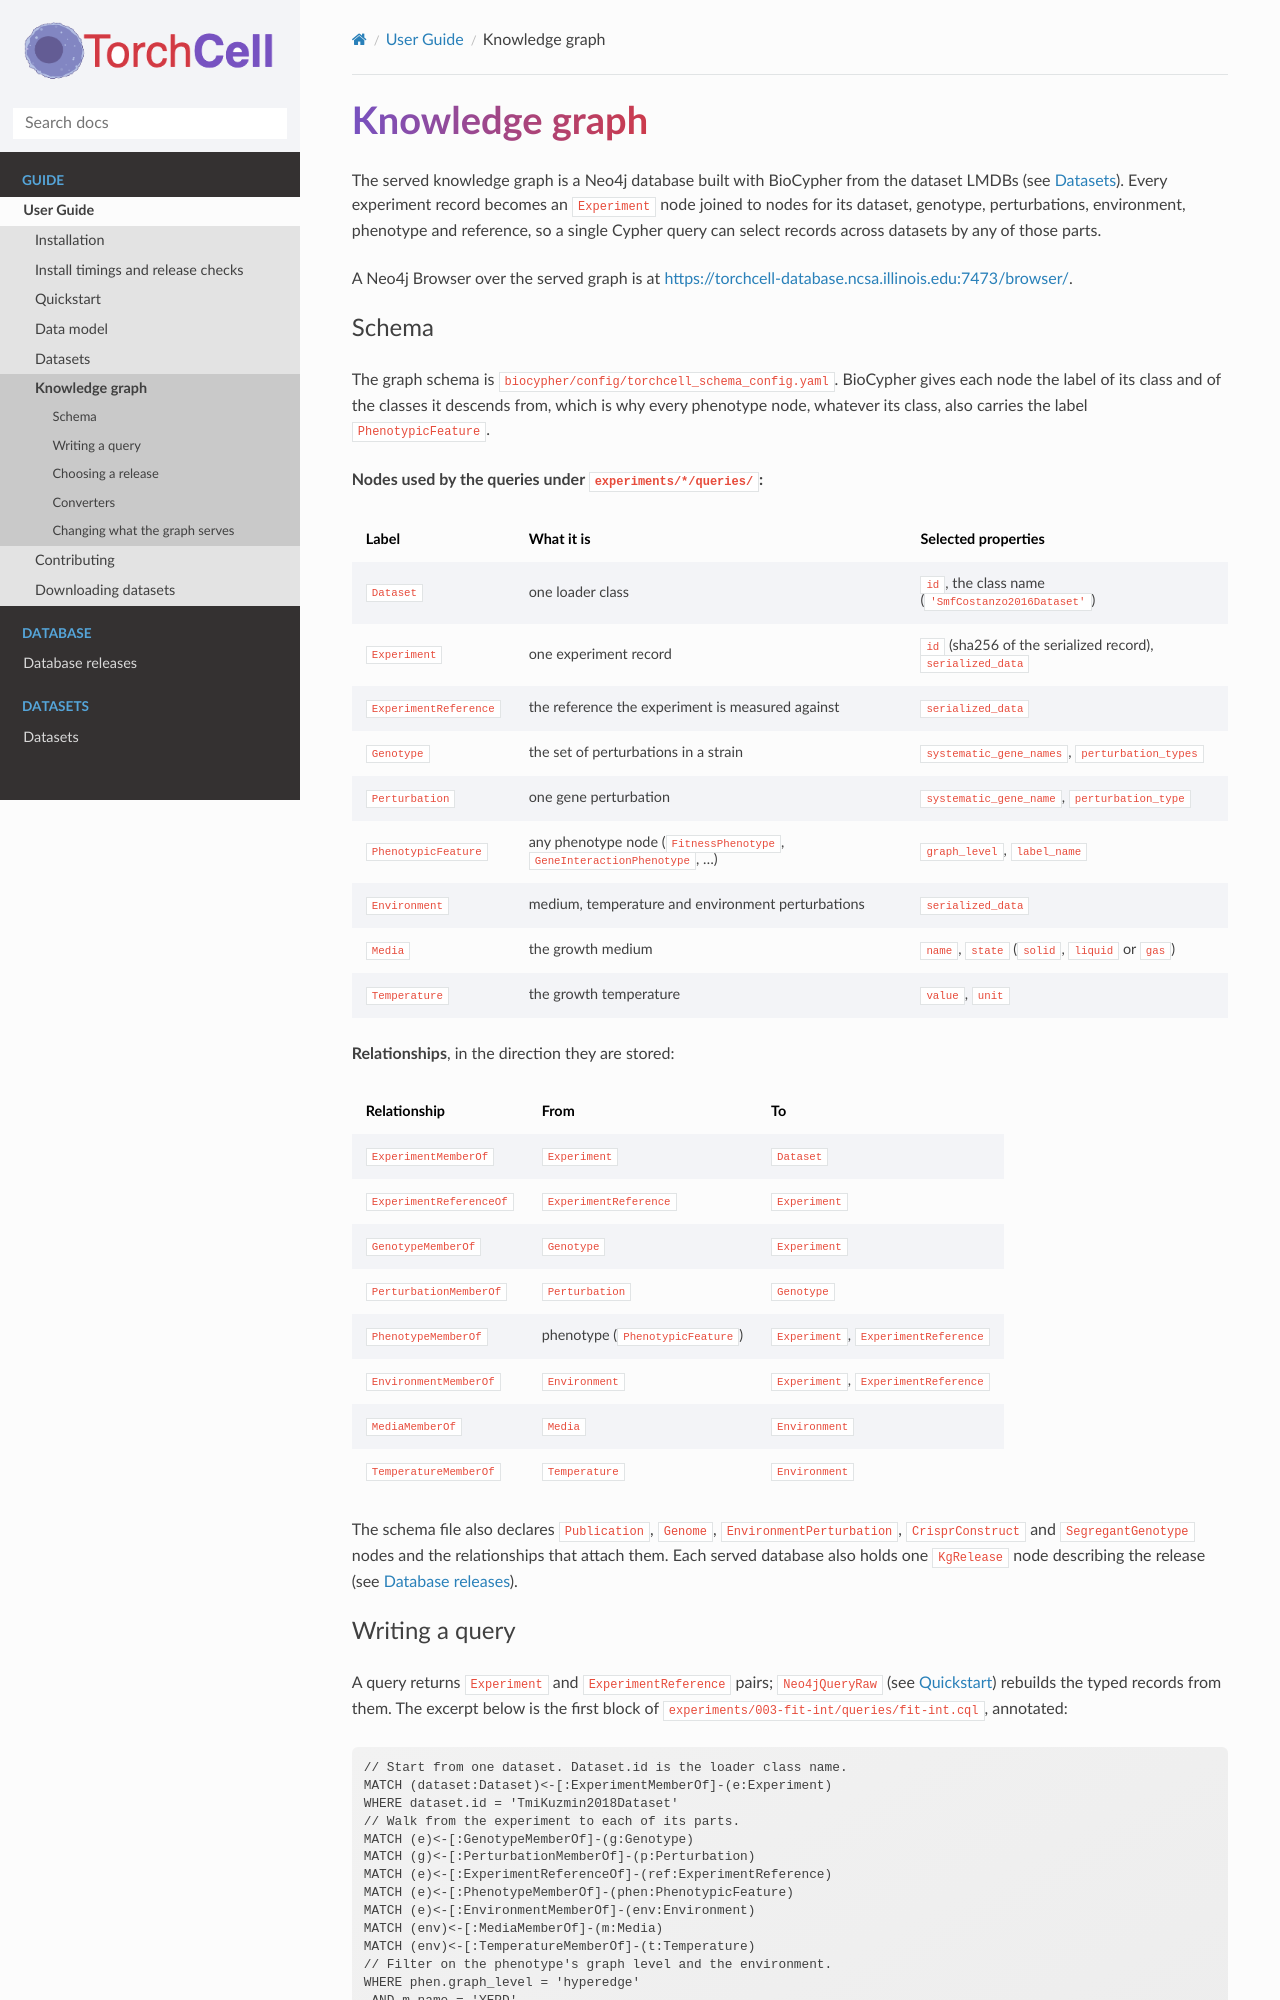

repository: Mjvolk3/torchcell · page: guide/knowledge-graph.html · generator: sphinx

# Knowledge graph

The served knowledge graph is a Neo4j database built with BioCypher from the dataset
LMDBs (see [Datasets](datasets.md)). Every experiment record becomes an `Experiment`
node joined to nodes for its dataset, genotype, perturbations, environment, phenotype
and reference, so a single Cypher query can select records across datasets by any of
those parts.

A Neo4j Browser over the served graph is at
<https://torchcell-database.ncsa.illinois.edu:7473/browser/>.

## Schema

The graph schema is `biocypher/config/torchcell_schema_config.yaml`. BioCypher gives
each node the label of its class and of the classes it descends from, which is why every
phenotype node, whatever its class, also carries the label `PhenotypicFeature`.

**Nodes used by the queries under `experiments/*/queries/`:**

| Label | What it is | Selected properties |
| :-- | :-- | :-- |
| `Dataset` | one loader class | `id`, the class name (`'SmfCostanzo2016Dataset'`) |
| `Experiment` | one experiment record | `id` (sha256 of the serialized record), `serialized_data` |
| `ExperimentReference` | the reference the experiment is measured against | `serialized_data` |
| `Genotype` | the set of perturbations in a strain | `systematic_gene_names`, `perturbation_types` |
| `Perturbation` | one gene perturbation | `systematic_gene_name`, `perturbation_type` |
| `PhenotypicFeature` | any phenotype node (`FitnessPhenotype`, `GeneInteractionPhenotype`, ...) | `graph_level`, `label_name` |
| `Environment` | medium, temperature and environment perturbations | `serialized_data` |
| `Media` | the growth medium | `name`, `state` (`solid`, `liquid` or `gas`) |
| `Temperature` | the growth temperature | `value`, `unit` |

**Relationships**, in the direction they are stored:

| Relationship | From | To |
| :-- | :-- | :-- |
| `ExperimentMemberOf` | `Experiment` | `Dataset` |
| `ExperimentReferenceOf` | `ExperimentReference` | `Experiment` |
| `GenotypeMemberOf` | `Genotype` | `Experiment` |
| `PerturbationMemberOf` | `Perturbation` | `Genotype` |
| `PhenotypeMemberOf` | phenotype (`PhenotypicFeature`) | `Experiment`, `ExperimentReference` |
| `EnvironmentMemberOf` | `Environment` | `Experiment`, `ExperimentReference` |
| `MediaMemberOf` | `Media` | `Environment` |
| `TemperatureMemberOf` | `Temperature` | `Environment` |

The schema file also declares `Publication`, `Genome`, `EnvironmentPerturbation`,
`CrisprConstruct` and `SegregantGenotype` nodes and the relationships that attach them.
Each served database also holds one `KgRelease` node describing the release (see
[Database releases](../database/index.md)).
